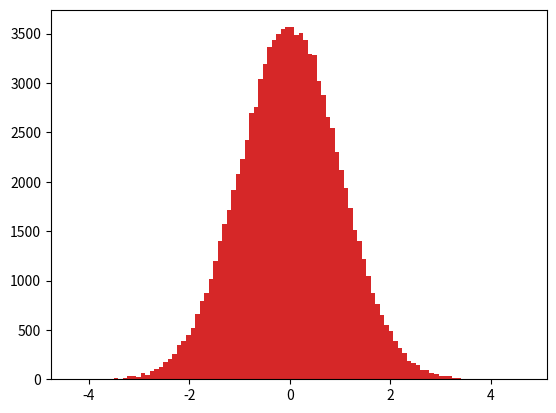

Generate this figure with matplotlib:
__author__ = 'student'
import random
import matplotlib.pyplot as plt

random.seed()
n = 100
values = [random.normalvariate(0, 1) for i in range(n)]
plt.hist(values, bins=100)
plt.show()
n = 1000
values = [random.normalvariate(0, 1) for i in range(n)]
plt.hist(values, bins=100)
plt.show()
n = 10000
values = [random.normalvariate(0, 1) for i in range(n)]
plt.hist(values, bins=100)
plt.show()
n = 100000
values = [random.normalvariate(0, 1) for i in range(n)]
plt.hist(values, bins=100)
plt.show()
